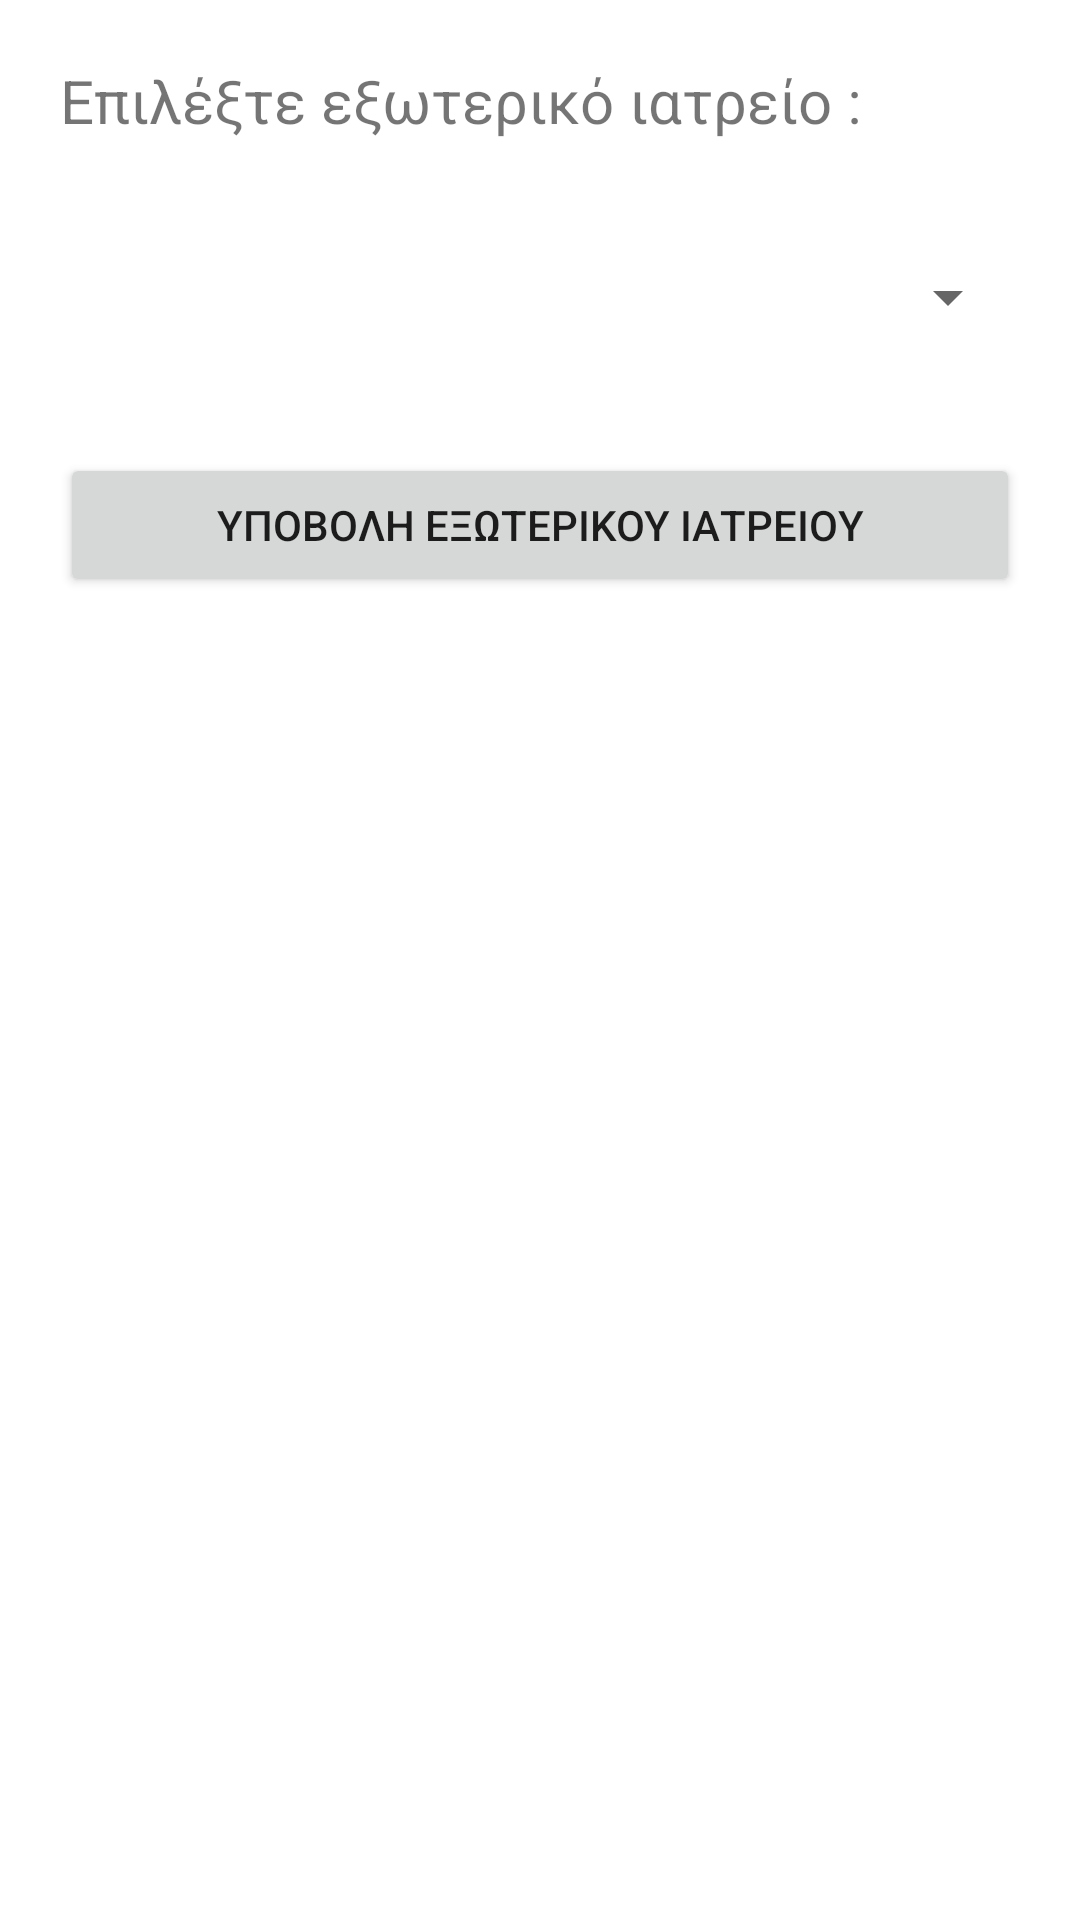

Layout XML and referenced resources for this Android screen:
<!-- AndroidManifest.xml: application theme Theme.Mobile_App_Health -->
<!-- res/layout/activity_outpatients.xml -->
<?xml version="1.0" encoding="utf-8"?>
<LinearLayout xmlns:android="http://schemas.android.com/apk/res/android"
    xmlns:app="http://schemas.android.com/apk/res-auto"
    xmlns:tools="http://schemas.android.com/tools"
    android:layout_width="match_parent"
    android:layout_height="match_parent"
    android:orientation="vertical"
    tools:context=".MainActivity"
    android:padding="20dp">

    <TextView
        android:id="@+id/tv_outpatients"
        android:layout_width="wrap_content"
        android:layout_height="wrap_content"
        android:text="Επιλέξτε εξωτερικό ιατρείο :"
        android:textSize="20sp"/>

    <Spinner
        android:id="@+id/sp_outpatients"
        android:layout_width="match_parent"
        android:layout_height="wrap_content"
        android:layout_marginTop="40dp" />

    <Button
        android:id="@+id/btn_outpatients"
        android:layout_width="match_parent"
        android:layout_height="wrap_content"
        android:text="ΥΠΟΒΟΛΗ ΕΞΩΤΕΡΙΚΟΥ ΙΑΤΡΕΙΟΥ"
        android:layout_marginTop="40dp"/>

</LinearLayout>
<!-- resources referenced by this layout -->
<resources>
  <style name="Theme.Mobile_App_Health" parent="Theme.MaterialComponents.DayNight.DarkActionBar">
          
          <item name="colorPrimary">@color/purple_500</item>
          <item name="colorPrimaryVariant">@color/purple_700</item>
          <item name="colorOnPrimary">@color/white</item>
          
          <item name="colorSecondary">@color/teal_200</item>
          <item name="colorSecondaryVariant">@color/teal_700</item>
          <item name="colorOnSecondary">@color/black</item>
          
          <item name="android:statusBarColor" tools:targetApi="l">?attr/colorPrimaryVariant</item>
          
      </style>
  <!-- not gathered from this repository: default colours our renderer supplied (Android Studio template values) -->
  <color name="purple_500">#FF6200EE</color>
  <color name="purple_700">#FF3700B3</color>
  <color name="teal_200">#FF03DAC5</color>
  <color name="teal_700">#FF018786</color>
  <color name="black">#FF000000</color>
  <color name="white">#FFFFFFFF</color>
</resources>
